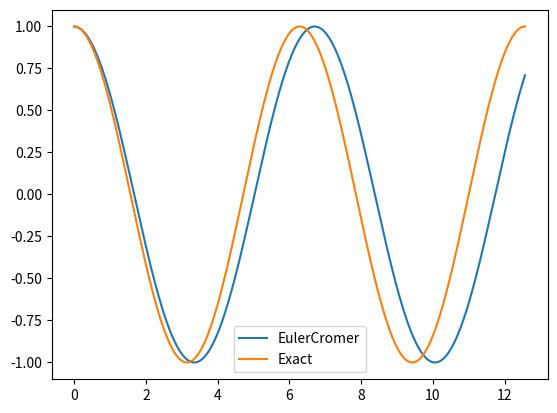

This chart was generated by the following Python code:
# Egen kode
import numpy as np
import matplotlib.pyplot as plt
import math

class pintegrator():

    def __init__(self,f):
        self.f =f


    def integrate(self,r0 ,v0, T, dt):
        pass


class EulerCromer(pintegrator):

    def __init__(self,f):
        pintegrator.__init__(self,f)

    def integrate(self,r0,v0, T, dt):
        N = int(T//dt)
        r = np.zeros(N,float)
        t = np.linspace(0,T,N,dtype=float)
        r[0] = r0
        v = v0
        for i in range(N-1):
            ai = self.f(r[i],t[i])
            print(f'ai {ai}')
            v += ai*dt
            r[i+1] = r[i] + v*dt

        return r, t

class LeapFrog(pintegrator):

    def __init__(self,f):
        pintegrator.__init__(self,f)

    def integrate(self,r0,v0, T, dt):
        N = int(T//dt)

        if type(r0) is int:
            r = np.zeros(N,float)
        else:
            r = np.zeros((N,r0.shape[0],r0.shape[1]),float)
        t = np.linspace(0,T,N,dtype=float)

        r[0] = r0
        v = v0

        ai = self.f(r[0],t[0])
        for i in range(N-1):
            r[i+1] = r[i] + v*dt + 0.5*ai*dt**2
            ai_pluss1 = self.f(r[i+1],t[i+1])
            v += 0.5*(ai + ai_pluss1)*dt
            #print(f'v {v} | {np.sqrt(v[0]**2+v[1]**2)}')
            ai = ai_pluss1

        return r, t, v


if __name__ == '__main__':

    m = 1.5 #Vekt i kg
    def A1(r,t):
        return -9.8*m
    def A2(r,t):
        return -np.sin(r) # Beregn aksellerasjonen
    def A3(t):
        return t

    ecromer = EulerCromer(A2)
    #x2,t2 = ecromer.integrate(0,40,6,0.2)
    x2,t2 = ecromer.integrate(1,0,4*np.pi,0.01)
    plt.plot(t2,x2,label="EulerCromer")
    leapfrog = LeapFrog(A2)
    #x3,t3,v = leapfrog.integrate(0,40,6,0.2)
    x3,t3,v = leapfrog.integrate(1,0,4*np.pi,0.0001)
    #plt.plot(t3,x3,label="LeapFrog")

    t4 = np.arange(0,4*np.pi,0.001)
    x4 = np.cos(t4)
    plt.plot(t4,x4,label="Exact")
    plt.legend()
    plt.show()
